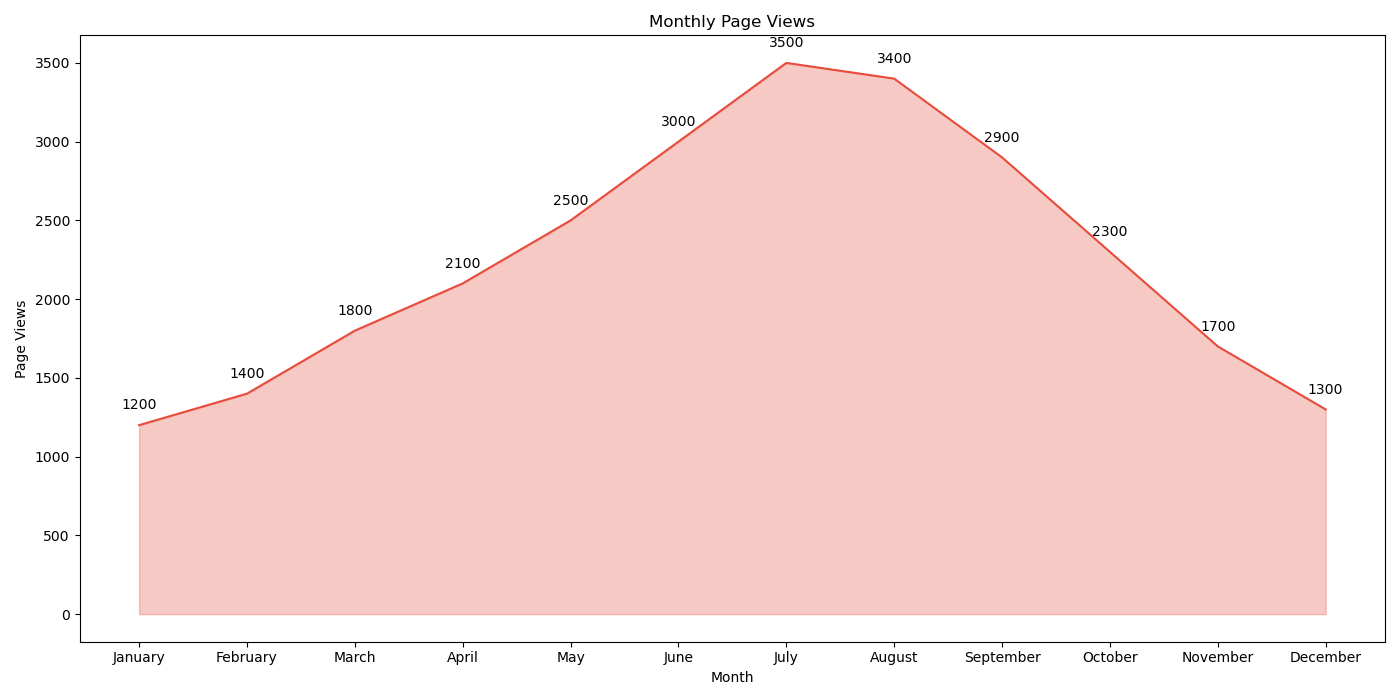

Values plotted in this chart, from the file beside it:
Month, Page_Views
January, 1200
February, 1400
March, 1800
April, 2100
May, 2500
June, 3000
July, 3500
August, 3400
September, 2900
October, 2300
November, 1700
December, 1300
